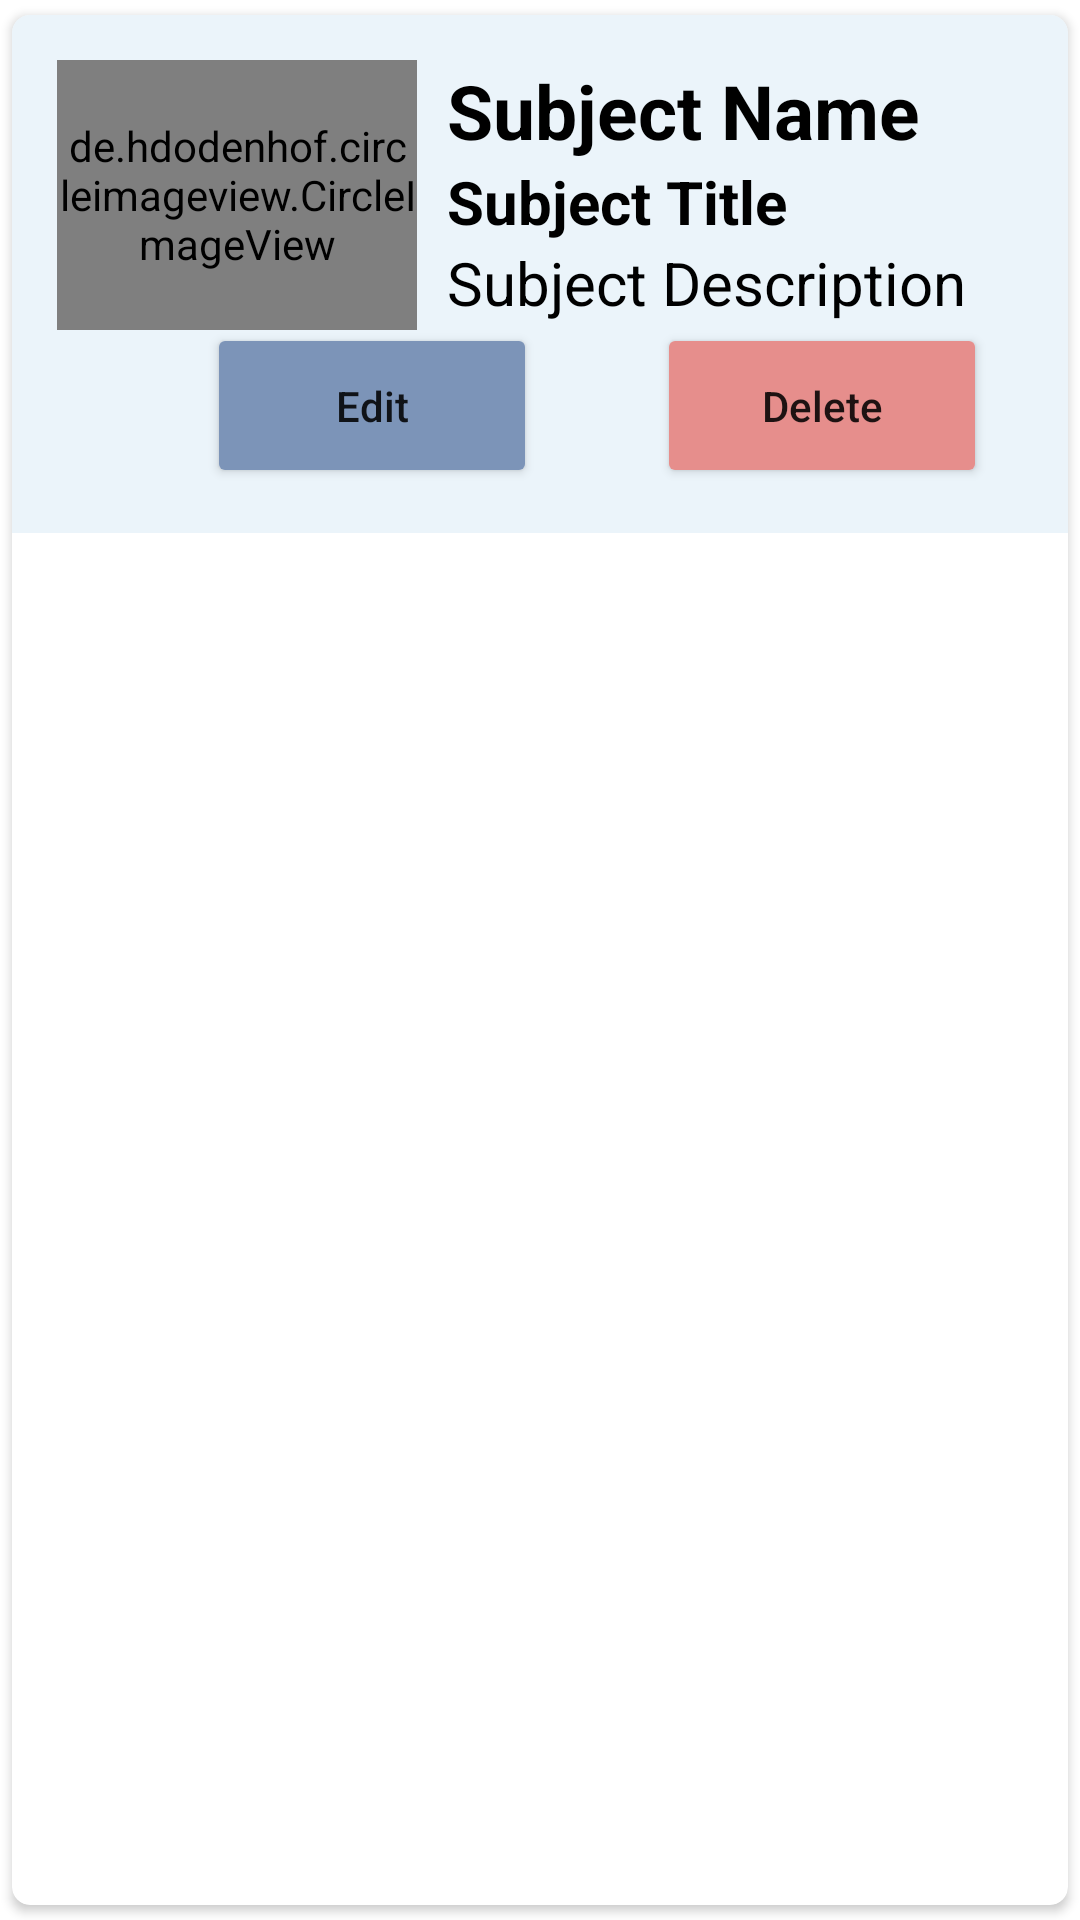

Reconstruct the res/layout file that produces this screen, plus the resources it refers to.
<!-- AndroidManifest.xml: application theme Theme.MadNewELearning -->
<!-- res/layout/main_item.xml -->
<?xml version="1.0" encoding="utf-8"?>
<androidx.cardview.widget.CardView
    xmlns:android="http://schemas.android.com/apk/res/android"
    android:layout_width="match_parent"
    android:layout_height="wrap_content"
    xmlns:app="http://schemas.android.com/apk/res-auto"
    app:cardCornerRadius="6dp"
    android:elevation="6dp"
    app:cardUseCompatPadding="true"
    android:background="@drawable/background">

    <RelativeLayout
        android:background="#EBF4FA"
        android:layout_width="match_parent"
        android:layout_height="wrap_content"
        android:padding="15dp">


        <de.hdodenhof.circleimageview.CircleImageView
            android:id="@+id/Rimg1"
            android:layout_width="120dp"
            android:layout_height="90dp"
            android:src="@mipmap/ic_launcher"
            app:civ_border_color="#FF000000"
            app:civ_border_width="2dp" />

        <TextView
            android:layout_width="match_parent"
            android:layout_height="wrap_content"
            android:id="@+id/Rsubjectname"
            android:text="Subject Name"
            android:textStyle="bold"
            android:textSize="25sp"
            android:textColor="#000"
            android:layout_toRightOf="@+id/Rimg1"
            android:layout_marginLeft="10dp"/>

        <TextView
            android:layout_width="match_parent"
            android:layout_height="wrap_content"
            android:id="@+id/Rsubjecttitle"
            android:text="Subject Title"
            android:textStyle="bold"
            android:textSize="20sp"
            android:textColor="#000"
            android:layout_toRightOf="@+id/Rimg1"
            android:layout_below="@+id/Rsubjectname"
            android:layout_marginLeft="10dp"/>

        <TextView
            android:layout_width="match_parent"
            android:layout_height="wrap_content"
            android:id="@+id/Rsubjectdescription"
            android:text="Subject Description"
            android:textSize="20sp"
            android:textColor="#000"
            android:layout_toRightOf="@+id/Rimg1"
            android:layout_below="@+id/Rsubjecttitle"
            android:layout_marginLeft="10dp"/>

<LinearLayout

    android:layout_below="@+id/Rsubjectdescription"
    android:layout_width="match_parent"
    android:layout_height="wrap_content"
    android:orientation="horizontal">

    <Button

        android:id="@+id/RbtnEdit"
        android:layout_width="110dp"
        android:layout_height="55dp"
        android:layout_marginLeft="50dp"
        android:text="Edit"
        android:textAllCaps="false"
        app:backgroundTint="#7C94B8" />

    <Button
        android:id="@+id/RbtnDelete"
        android:layout_width="110dp"
        android:layout_height="55dp"
        android:layout_marginLeft="40dp"
        android:text="Delete"
        android:textAllCaps="false"
        app:backgroundTint="#E68E8C" />


</LinearLayout>

    </RelativeLayout>



</androidx.cardview.widget.CardView>
<!-- resources referenced by this layout -->
<resources>
  <!-- drawable background: png bitmap (drawable, 25958 bytes) -->
  <style name="Theme.MadNewELearning" parent="Theme.MaterialComponents.DayNight.DarkActionBar">
          
          <item name="colorPrimary">@color/purple_500</item>
          <item name="colorPrimaryVariant">@color/purple_700</item>
          <item name="colorOnPrimary">@color/white</item>
          
          <item name="colorSecondary">@color/teal_200</item>
          <item name="colorSecondaryVariant">@color/teal_700</item>
          <item name="colorOnSecondary">@color/black</item>
          
          <item name="android:statusBarColor" tools:targetApi="l">?attr/colorPrimaryVariant</item>
          
      </style>
  <color name="purple_500">#000b76</color>
  <color name="purple_700">#7E86CA</color>
  <color name="white">#FFFFFFFF</color>
  <color name="teal_200">#FF03DAC5</color>
  <color name="teal_700">#FF018786</color>
  <color name="black">#FF000000</color>
</resources>
